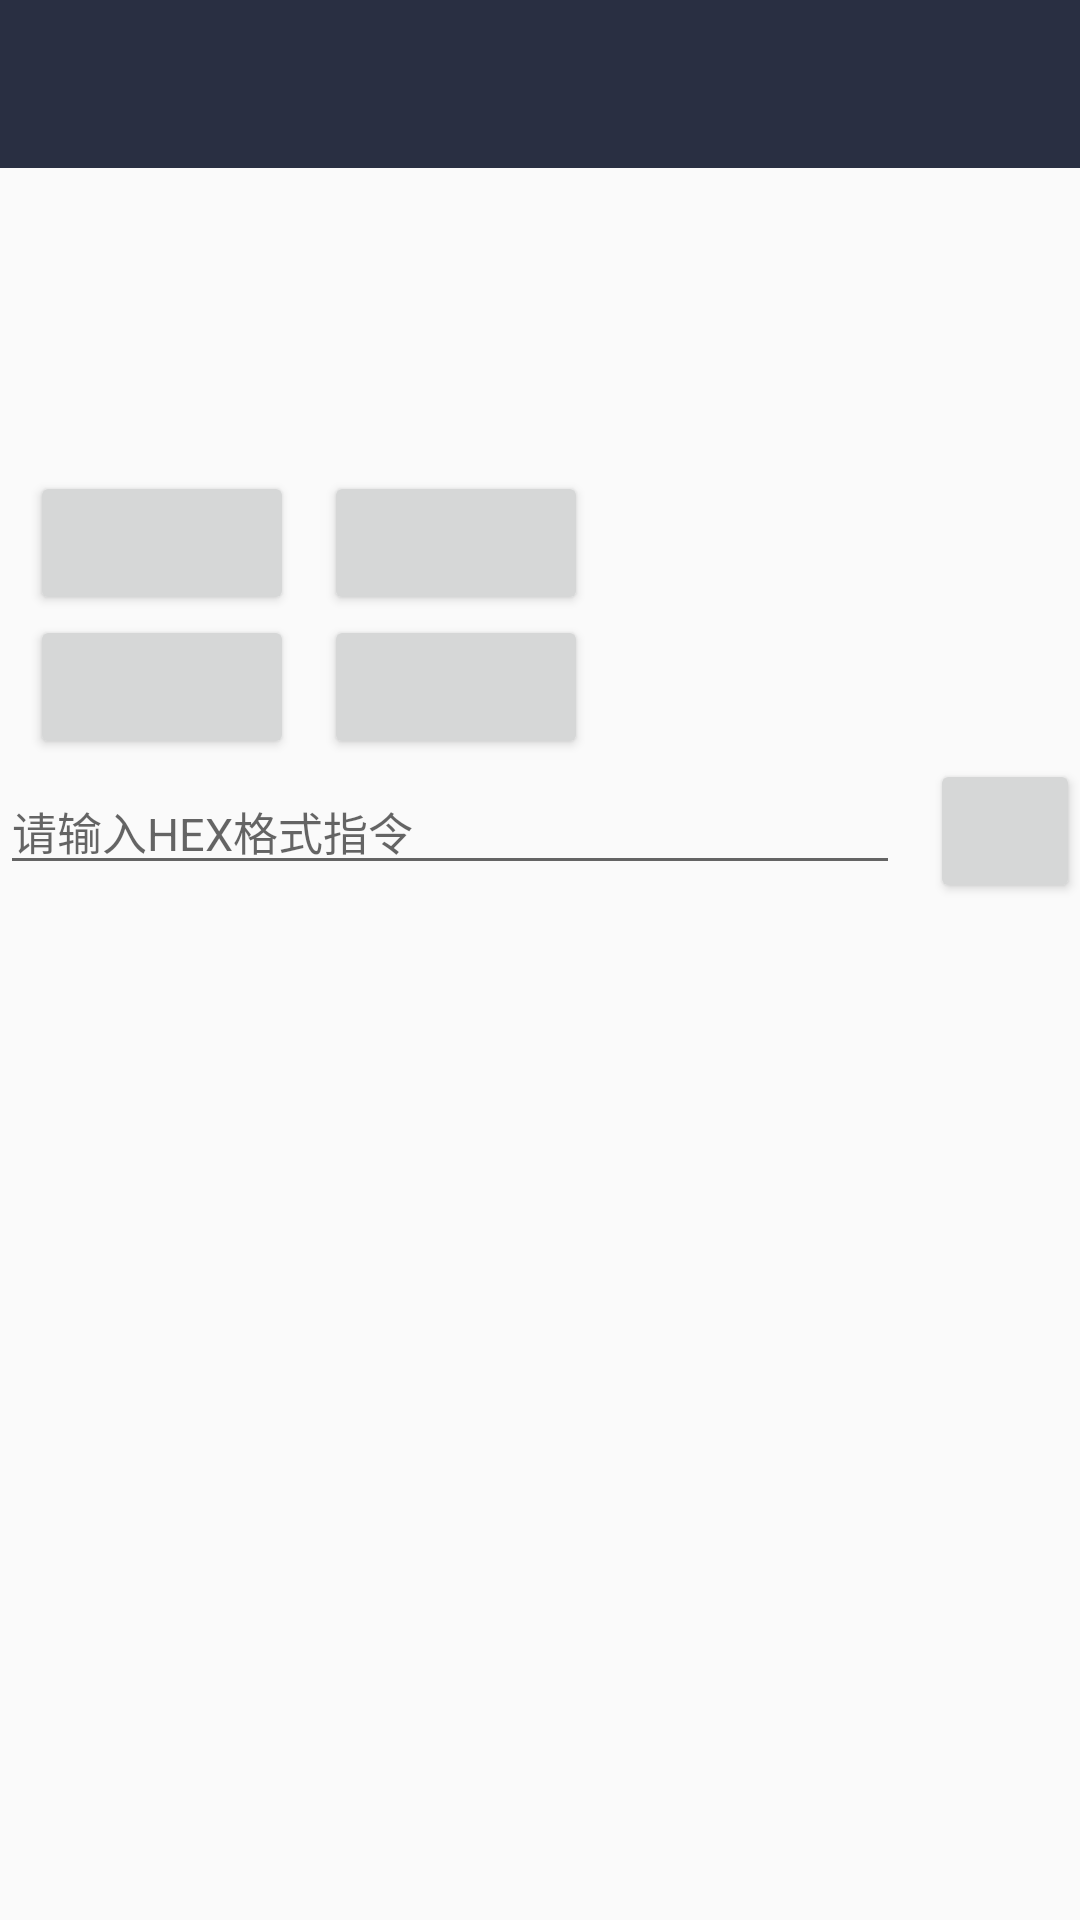

Here is an Android app screen rendered from its layout file. Give the layout XML and the strings, colors and styles it references.
<!-- AndroidManifest.xml: application theme AppTheme -->
<!-- res/layout/activity_operation.xml -->
<?xml version="1.0" encoding="utf-8"?>
<LinearLayout xmlns:android="http://schemas.android.com/apk/res/android"
    xmlns:app="http://schemas.android.com/apk/res-auto"
    android:layout_width="match_parent"
    android:layout_height="match_parent"
    android:orientation="vertical">

    <android.support.v7.widget.Toolbar
        android:id="@+id/toolbar"
        android:layout_width="match_parent"
        android:layout_height="?attr/actionBarSize"
        android:background="?attr/colorPrimary"
        app:titleTextColor="@android:color/white" />

    <TextView
        android:id="@+id/txt_name"
        android:layout_width="wrap_content"
        android:layout_height="wrap_content"
        android:layout_marginTop="10dp"
        android:paddingEnd="10dp"
        android:paddingStart="10dp"
        android:textSize="14sp"
        android:textStyle="bold" />

    <TextView
        android:id="@+id/txt_mac"
        android:layout_width="wrap_content"
        android:layout_height="wrap_content"
        android:layout_marginTop="5dp"
        android:paddingEnd="10dp"
        android:paddingStart="10dp"
        android:textSize="14sp"
        android:textStyle="bold" />

    <TextView
        android:id="@+id/txt_uuid"
        android:layout_width="wrap_content"
        android:layout_height="wrap_content"
        android:layout_marginTop="5dp"
        android:paddingEnd="10dp"
        android:paddingStart="10dp"
        android:textSize="14sp"
        android:textStyle="bold" />

    <TextView
        android:id="@+id/txt_distance"
        android:layout_width="wrap_content"
        android:layout_height="wrap_content"
        android:layout_marginTop="5dp"
        android:paddingEnd="10dp"
        android:paddingStart="10dp"
        android:textSize="14sp"
        android:textStyle="bold" />

    <LinearLayout
        android:layout_width="match_parent"
        android:layout_height="wrap_content"
        android:orientation="horizontal">

        <Button
            android:id="@+id/btn_door"
            android:layout_width="wrap_content"
            android:layout_height="wrap_content"
            android:layout_marginLeft="10dp"
            android:gravity="center"
            android:textSize="15sp" />

        <Button
            android:id="@+id/btn_engine"
            android:layout_width="wrap_content"
            android:layout_height="wrap_content"
            android:layout_marginLeft="10dp"
            android:gravity="center"
            android:textSize="15sp" />

    </LinearLayout>

    <LinearLayout
            android:layout_width="match_parent"
            android:layout_height="wrap_content"
            android:orientation="horizontal">

        <Button
            android:id="@+id/btn_ac"
            android:layout_width="wrap_content"
            android:layout_height="wrap_content"
            android:layout_marginLeft="10dp"
            android:gravity="center"
            android:textSize="15sp" />

        <Button
            android:id="@+id/btn_trunk"
            android:layout_width="wrap_content"
            android:layout_height="wrap_content"
            android:layout_marginLeft="10dp"
            android:gravity="center"
            android:textSize="15sp" />

    </LinearLayout>

    <LinearLayout
        android:layout_width="match_parent"
        android:layout_height="wrap_content"
        android:orientation="horizontal">

        <EditText
            android:id="@+id/et"
            android:layout_width="0dp"
            android:layout_height="wrap_content"
            android:layout_weight="1"
            android:hint="@string/input_hex"
            android:inputType="text"
            android:textSize="15sp" />

        <Button
            android:id="@+id/btn"
            android:layout_width="50dp"
            android:layout_height="wrap_content"
            android:layout_marginLeft="10dp"
            android:gravity="center"
            android:textSize="15sp" />

    </LinearLayout>

    <TextView
        android:id="@+id/txt"
        android:layout_width="match_parent"
        android:layout_height="match_parent"
        android:fadeScrollbars="false"
        android:padding="10dp"
        android:scrollbars="vertical"
        android:textSize="13sp" />

</LinearLayout>
<!-- resources referenced by this layout -->
<resources>
  <string name="input_hex">请输入HEX格式指令</string>
  <style name="AppTheme" parent="Theme.AppCompat.Light.DarkActionBar">
          
          <item name="colorPrimary">@color/colorPrimary</item>
          <item name="colorPrimaryDark">@color/colorPrimaryDark</item>
          <item name="colorAccent">@color/colorAccent</item>
      </style>
  <color name="colorPrimary">#292F42</color>
  <color name="colorPrimaryDark">#292F42</color>
  <color name="colorAccent">#292F42</color>
</resources>
